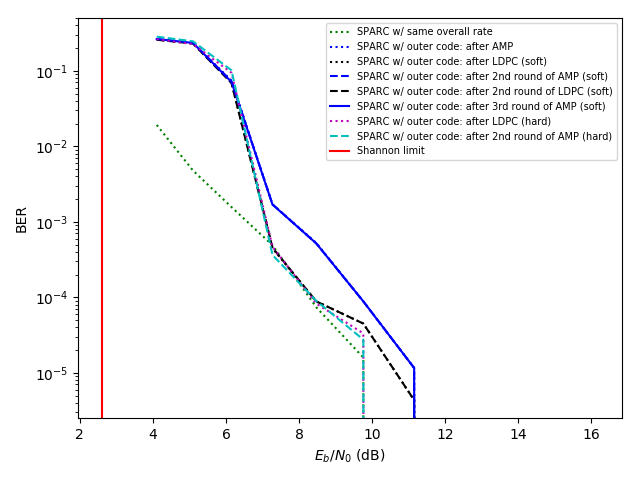

The data file committed next to this chart (first rows):
EbN0_dB, BER_sparc, BER_ldpc_soft, BER_amp_soft
4.106, 0.01916, [0.25767216 0.25777054], [0.26321181 0.26325955 0.26349682]
5.099, 0.004767, [0.23030671 0.229239  ], [0.23494213 0.23394242 0.23383391]
6.152, 0.001565, [0.07022135 0.06862124], [0.07404514 0.07265336 0.07115017]
7.273, 0.000489, [0.0004456  0.00045284], [0.0016985  0.00170284 0.00169271]
8.472, 7.378472222222222e-05, [8.82523148e-05 8.82523148e-05], [0.00052517 0.00051649 0.00051649]
9.759, 1.591435185185185e-05, [4.4849537e-05 4.4849537e-05], [8.82523148e-05 8.82523148e-05 8.8252314…
11.15, 0.0, [4.34027778e-06 4.34027778e-06], [1.15740741e-05 1.15740741e-05 1.1574074…
12.66, 0.0, [0. 0.], [0. 0. 0.]
14.32, 0.0, [0. 0.], [0. 0. 0.]
16.15, 0.0, [0. 0.], [0. 0. 0.]
EbN0_dB, BER_sparc, BER_ldpc_hard, BER_amp_hard
4.106, 0.01916, 0.2621, [0.26725694 0.28295573]
5.099, 0.004767, 0.2257, [0.22983652 0.24563223]
6.152, 0.001565, 0.09387, [0.097989   0.10133247]
7.273, 0.000489, 0.0004673, [0.00178385 0.00036314]
8.472, 7.378472222222222e-05, 8.246527777777777e-05, [5.41087963e-04 8.96990741e-05]
9.759, 1.591435185185185e-05, 3.3275462962962965e-05, [1.35995370e-04 2.74884259e-05]
11.15, 0.0, 0.0, [1.88078704e-05 0.00000000e+00]
12.66, 0.0, 0.0, [0. 0.]
14.32, 0.0, 0.0, [0. 0.]
16.15, 0.0, 0.0, [0. 0.]
